Image classification data set "assets" (DejaArrow/HONC_v1.1_Convo on GitHub). Class labels (2): no stitch, stitch.

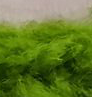
Label: stitch

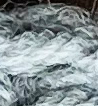
Label: stitch

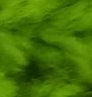
Label: no stitch

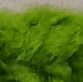
Label: stitch

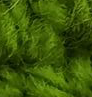
Label: no stitch

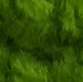
Label: no stitch
